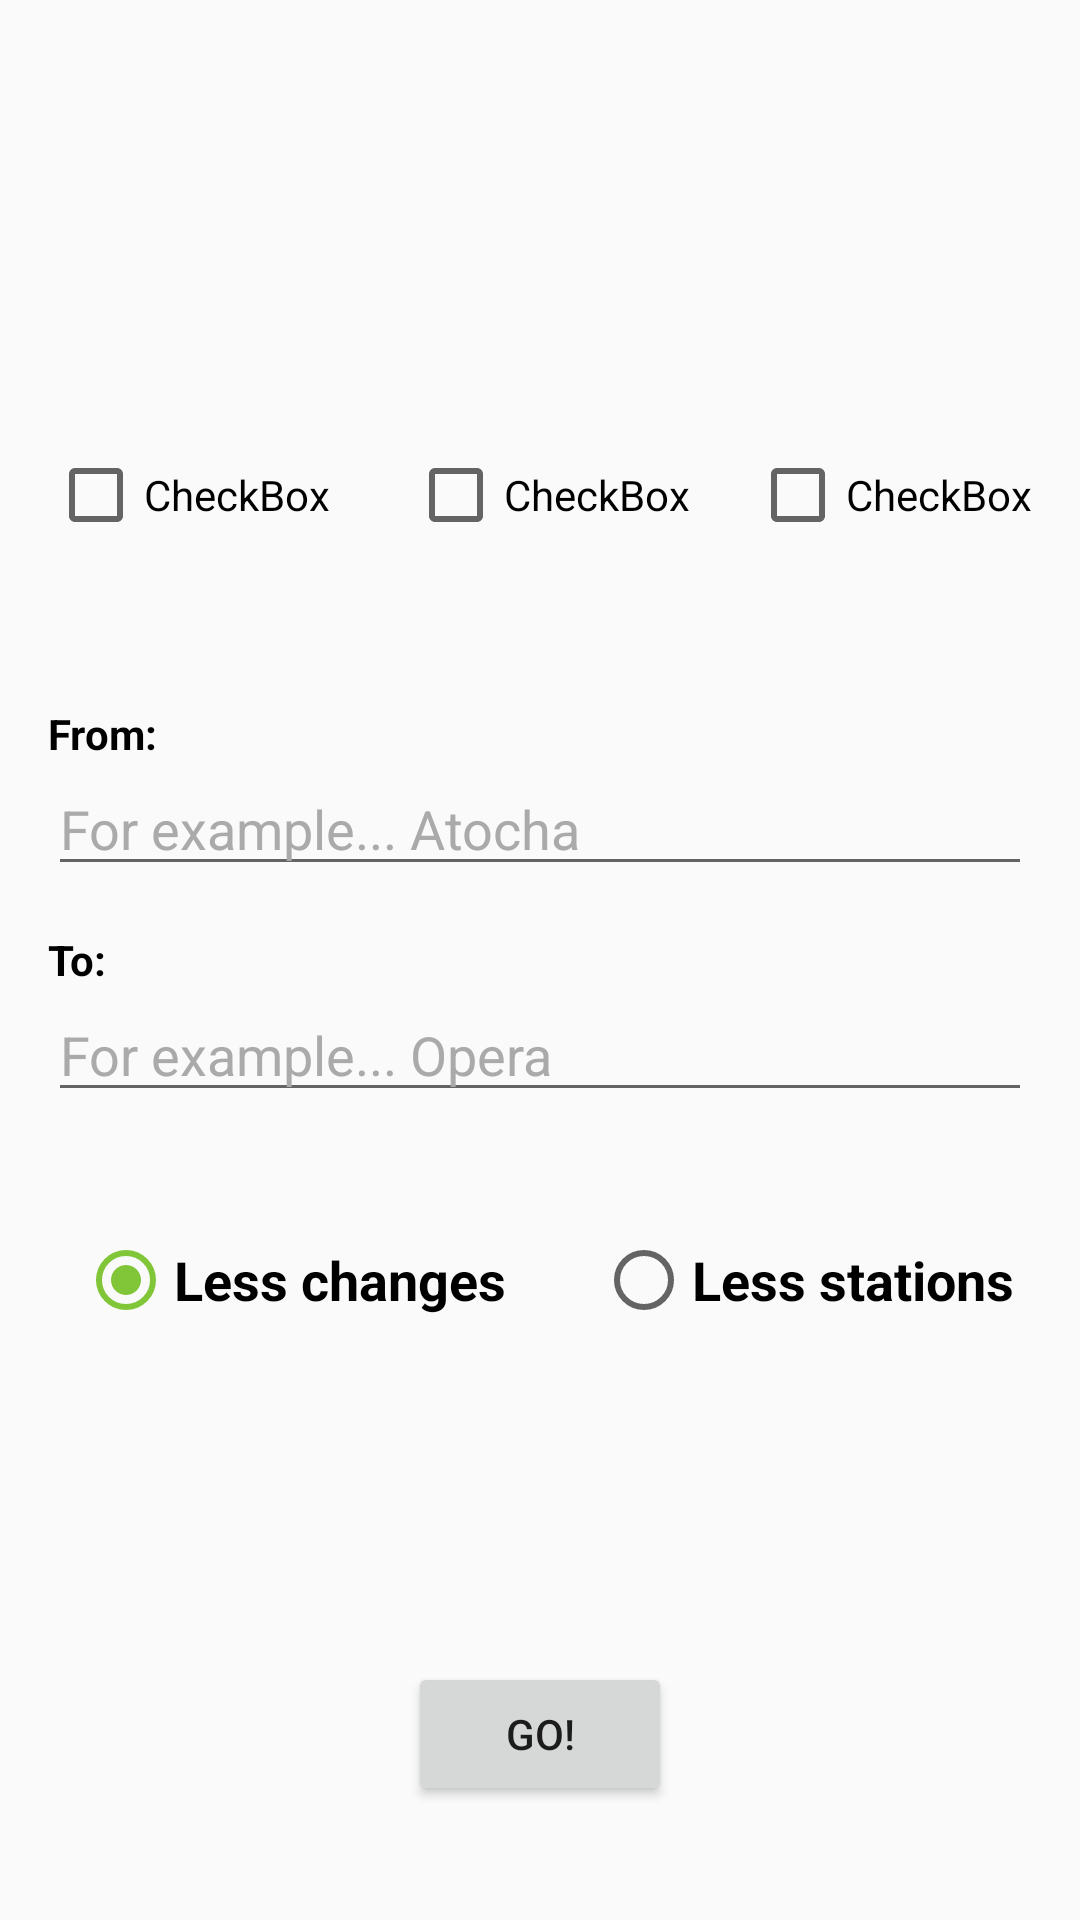

Produce the Android XML layout that renders to this screen, including the resource entries it uses.
<!-- AndroidManifest.xml: application theme AppTheme -->
<!-- res/layout/activity_routes.xml -->
<?xml version="1.0" encoding="utf-8"?>
<RelativeLayout xmlns:android="http://schemas.android.com/apk/res/android"
    xmlns:tools="http://schemas.android.com/tools"
    android:id="@+id/activity_routes"
    android:layout_width="match_parent"
    android:layout_height="match_parent"
       tools:context="com.example.miguel.urjctfgappmetromad.RoutesActivity"
    android:paddingLeft="16dp"
    android:paddingRight="16dp">


    <CheckBox
        android:text="CheckBox"
        android:layout_width="wrap_content"
        android:layout_height="wrap_content"
        android:layout_alignTop="@+id/checkBox"
        android:layout_alignLeft="@+id/button2"
        android:layout_alignStart="@+id/button2"
        android:id="@+id/checkBox2" />

    <CheckBox
        android:text="CheckBox"
        android:layout_width="wrap_content"
        android:layout_height="wrap_content"
        android:layout_alignTop="@+id/checkBox2"
        android:layout_alignParentRight="true"
        android:layout_alignParentEnd="true"
        android:id="@+id/checkBox3" />

    <TextView
        android:text="@string/destination_en"
        android:layout_width="match_parent"
        android:layout_height="wrap_content"
        android:id="@+id/textView3"
        android:layout_centerVertical="true"
        android:layout_alignParentLeft="true"
        android:layout_alignParentStart="true"
        android:textStyle="normal|bold"
        android:textColor="@android:color/black" />

    <AutoCompleteTextView
        android:text="@string/example2_en"
        android:layout_width="match_parent"
        android:layout_height="wrap_content"
        android:id="@+id/autoCompleteTextView7"
        android:layout_below="@+id/textView3"
        android:layout_alignParentLeft="true"
        android:layout_alignParentStart="true"
        android:textColor="@android:color/darker_gray" />

    <RadioGroup
        android:layout_width="match_parent"
        android:weightSum="1"
        android:checkedButton="@+id/radioButton"
        android:baselineAligned="false"
        android:orientation="horizontal"
        android:layout_height="wrap_content"
        android:layout_below="@+id/autoCompleteTextView7"
        android:layout_alignParentLeft="true"
        android:layout_alignParentStart="true">

        <RadioButton
            android:text="@string/radioButton1_en"
            android:layout_width="wrap_content"
            android:layout_height="wrap_content"
            android:id="@+id/radioButton"
            android:checked="true"
            android:visibility="visible"
            android:layout_marginTop="40dp"
            android:textColorLink="@android:color/holo_red_dark"
            android:textSize="18sp"
            android:textStyle="normal|bold"
            android:layout_marginLeft="10dp" />

        <RadioButton
            android:text="@string/radioButton2_en"
            android:layout_width="wrap_content"
            android:layout_height="wrap_content"
            android:id="@+id/radioButton2"
            android:visibility="visible"
            android:requiresFadingEdge="vertical"
            android:layout_alignTop="@+id/radioGroup2"
            android:layout_centerHorizontal="true"
            android:layout_marginTop="40dp"
            android:layout_marginLeft="30dp"
            android:textColorLink="@android:color/holo_red_dark"
            android:textSize="18sp"
            android:layout_weight="0.24"
            android:textStyle="normal|bold"/>

    </RadioGroup>

    <Button
        android:text="@string/buttonGo_en"
        android:layout_width="wrap_content"
        android:layout_height="wrap_content"
        android:id="@+id/button2"
        android:layout_marginBottom="38dp"
        android:visibility="visible"
        android:layout_alignParentBottom="true"
        android:layout_centerHorizontal="true"
        android:onClick="solution" />

    <CheckBox
        android:text="CheckBox"
        android:layout_width="wrap_content"
        android:layout_height="wrap_content"
        android:id="@+id/checkBox"
        android:layout_above="@+id/textView"
        android:layout_alignParentLeft="true"
        android:layout_alignParentStart="true"
        android:layout_marginBottom="54dp" />

    <AutoCompleteTextView
        android:text="@string/example_en"
        android:layout_width="match_parent"
        android:layout_height="wrap_content"
        android:id="@+id/autoCompleteTextView6"
        android:textColor="@android:color/darker_gray"
        android:layout_above="@+id/textView3"
        android:layout_alignParentLeft="true"
        android:layout_alignParentStart="true"
        android:layout_marginBottom="15dp" />

    <TextView
        android:text="@string/origin_en"
        android:layout_width="match_parent"
        android:layout_height="wrap_content"
        android:id="@+id/textView"
        android:textStyle="normal|bold"
        android:textColor="@android:color/black"
        android:layout_above="@+id/autoCompleteTextView6"
        android:layout_alignParentLeft="true"
        android:layout_alignParentStart="true" />

</RelativeLayout>
<!-- resources referenced by this layout -->
<resources>
  <string name="buttonGo_en">GO!</string>
  <string name="destination_en">To: </string>
  <string name="example2_en">For example... Opera</string>
  <string name="example_en">For example... Atocha</string>
  <string name="origin_en">From: </string>
  <string name="radioButton1_en">Less changes</string>
  <string name="radioButton2_en">Less stations</string>
  <style name="AppTheme" parent="Theme.AppCompat.Light.DarkActionBar">
          
          <item name="colorPrimary">#565555</item>
          <item name="colorPrimaryDark">#2e2e2e</item>
          <item name="colorAccent">@color/colorAccent</item>
      </style>
  <color name="colorAccent">#81c639</color>
</resources>
